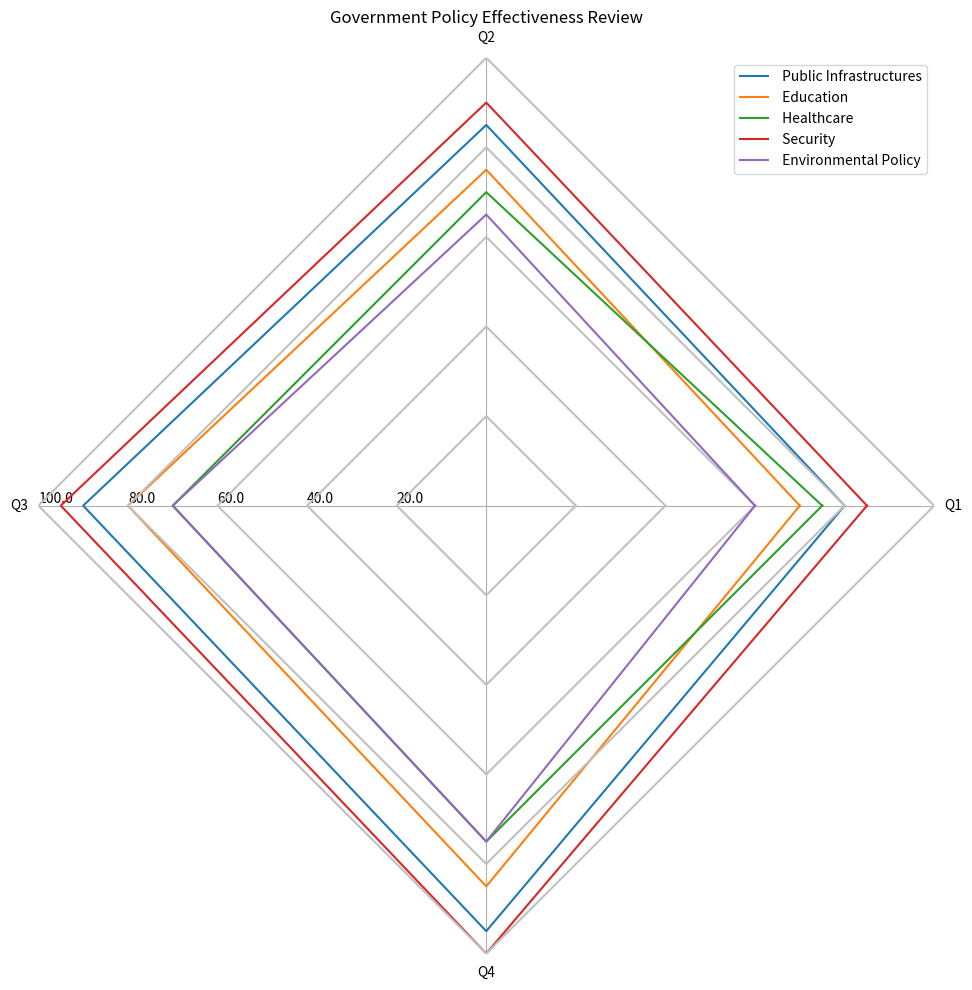

Here is the Python script that generated this plot: (Note: this script raises an exception after producing the figure.)
import matplotlib.pyplot as plt
import numpy as np

# Given data
data_str = "Policy,Q1,Q2,Q3,Q4\n Public Infrastructures,80,85,90,95\n Education,70,75,80,85\n Healthcare,75,70,70,75\n Security,85,90,95,100\n Environmental Policy,60,65,70,75"

# Split and re-structure the data
data_arr = [item.split(',') for item in data_str.split('\n')]

data_labels = data_arr[0][1:]
line_labels = [item[0] for item in data_arr[1:]]
data = [list(map(int, item[1:])) for item in data_arr[1:]]

# Create figure
fig = plt.figure(figsize=(10,10))
ax = fig.add_subplot(polar=True)

# Set angles
angles = np.linspace(0, 2 * np.pi, len(data_labels) + 1, endpoint=True)

max_d = np.max(data)

# Plot data and gridlines
for i, d in enumerate(data):
    d.append(d[0])  # close the loop
    ax.plot(angles, d, label=line_labels[i])
    radius = np.full_like(angles, (i+1) * max_d / len(data))
    ax.plot(angles, radius, color='silver', ls='solid')

# Plot axis labels and adjust radial limits
ax.set_thetagrids(angles[:-1] * 180/np.pi, labels=data_labels)
ax.set_rlim(0, max_d)
max_value = np.amax(data)
step_size = max_value / len(data)
ax.set_rgrids([step_size * i for i in range(1, len(data) + 1)], labels=[f'{step_size * i}' for i in range(1, len(data) + 1)], angle=180)

# Remove background and circular gridlines
ax.yaxis.grid(False)
ax.spines['polar'].set_visible(False)

# Plot legend
handles, labels = ax.get_legend_handles_labels()
ax.legend(handles, line_labels, loc="upper right")

# Set title
plt.title("Government Policy Effectiveness Review")

# Automatically adjust the image size 
plt.tight_layout()

# Save image
plt.savefig('/cpfs01/user/yehancheng/workspace/datasets/SimChartV2/demo/radar_polygon/png/156_2023122292141.png')

# Clear figure
plt.clf()
